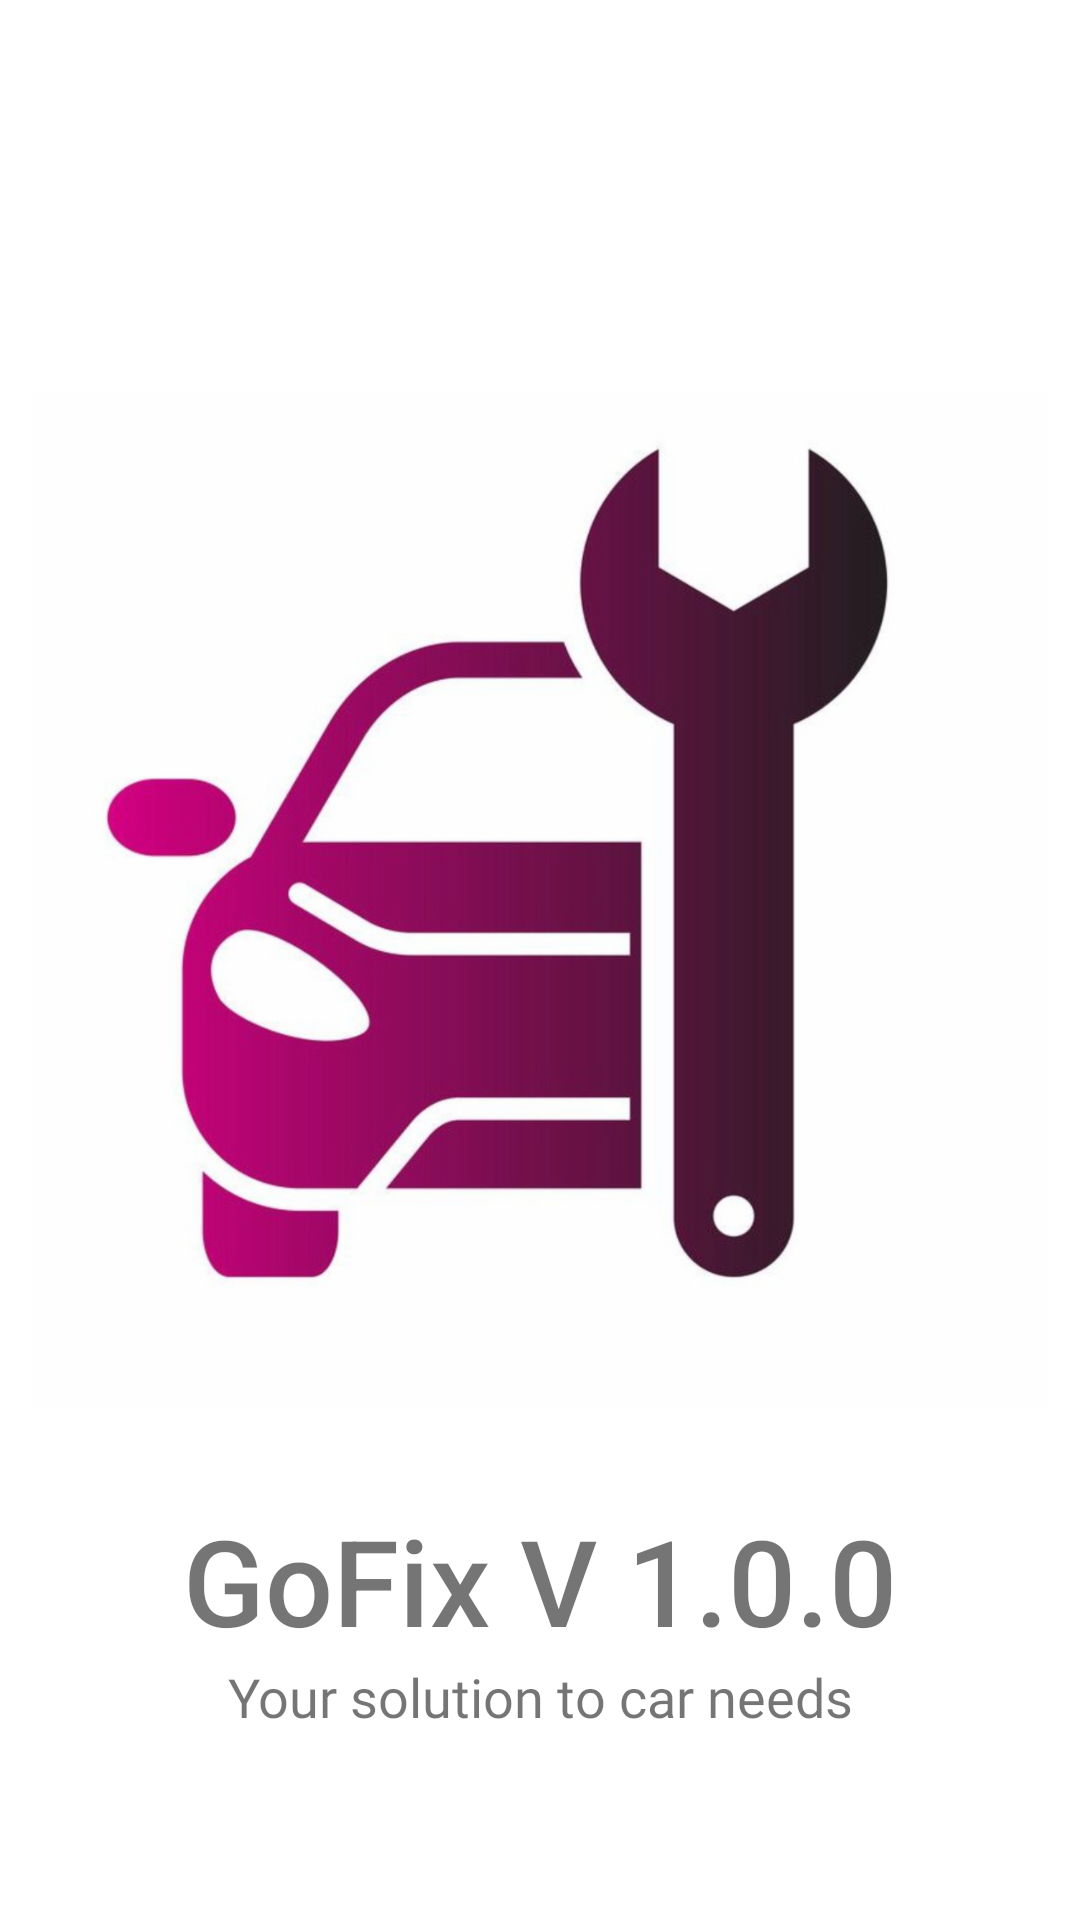

Android layout source for this screen:
<!-- AndroidManifest.xml: application theme AppTheme -->
<!-- res/layout/activity_splash_screen.xml -->
<?xml version="1.0" encoding="utf-8"?>
<androidx.constraintlayout.widget.ConstraintLayout xmlns:android="http://schemas.android.com/apk/res/android"
    xmlns:app="http://schemas.android.com/apk/res-auto"
    xmlns:tools="http://schemas.android.com/tools"
    android:layout_width="match_parent"
    android:layout_height="match_parent"
    tools:context=".splash_screen"
    android:background="#fff">

    <ImageView
        android:id="@+id/imageView"
        android:layout_width="0dp"
        android:layout_height="wrap_content"
        android:layout_marginStart="10dp"
        android:layout_marginLeft="10dp"
        android:layout_marginTop="100dp"
        android:layout_marginEnd="10dp"
        android:layout_marginRight="10dp"
        android:src="@drawable/logogofix"
        app:layout_constraintEnd_toEndOf="parent"
        app:layout_constraintStart_toStartOf="parent"
        app:layout_constraintTop_toTopOf="parent"
        tools:ignore="MissingConstraints"
        android:transitionName="logo_image"/>

    <TextView
        android:id="@+id/textView"
        android:layout_width="0dp"
        android:layout_height="wrap_content"
        android:fontFamily="sans-serif-medium"
        android:gravity="center"
        android:text="GoFix V 1.0.0"
        android:textSize="40sp"
        app:layout_constraintEnd_toEndOf="parent"
        app:layout_constraintStart_toStartOf="parent"
        app:layout_constraintTop_toBottomOf="@+id/imageView"
        android:transitionName="logo_text"/>

    <TextView
        android:id="@+id/textView2"
        android:layout_width="wrap_content"
        android:layout_height="wrap_content"
        android:fontFamily="@font/open_sans_semibold"
        android:text="Your solution to car needs"
        android:textSize="18sp"
        app:layout_constraintEnd_toEndOf="parent"
        app:layout_constraintStart_toStartOf="parent"
        app:layout_constraintTop_toBottomOf="@+id/textView" />


</androidx.constraintlayout.widget.ConstraintLayout>
<!-- resources referenced by this layout -->
<resources>
  <!-- drawable logogofix: png bitmap (drawable-hdpi, 119837 bytes) -->
  <style name="AppTheme" parent="Theme.MaterialComponents.Light.NoActionBar">
          
          <item name="colorPrimary">@color/colorPrimary</item>
          <item name="colorPrimaryDark">@color/colorPrimaryDark</item>
          <item name="colorAccent">@color/colorAccent</item>
  
      </style>
  <color name="colorPrimary">#6200EE</color>
  <color name="colorPrimaryDark">#3700B3</color>
  <color name="colorAccent">#03DAC5</color>
</resources>
